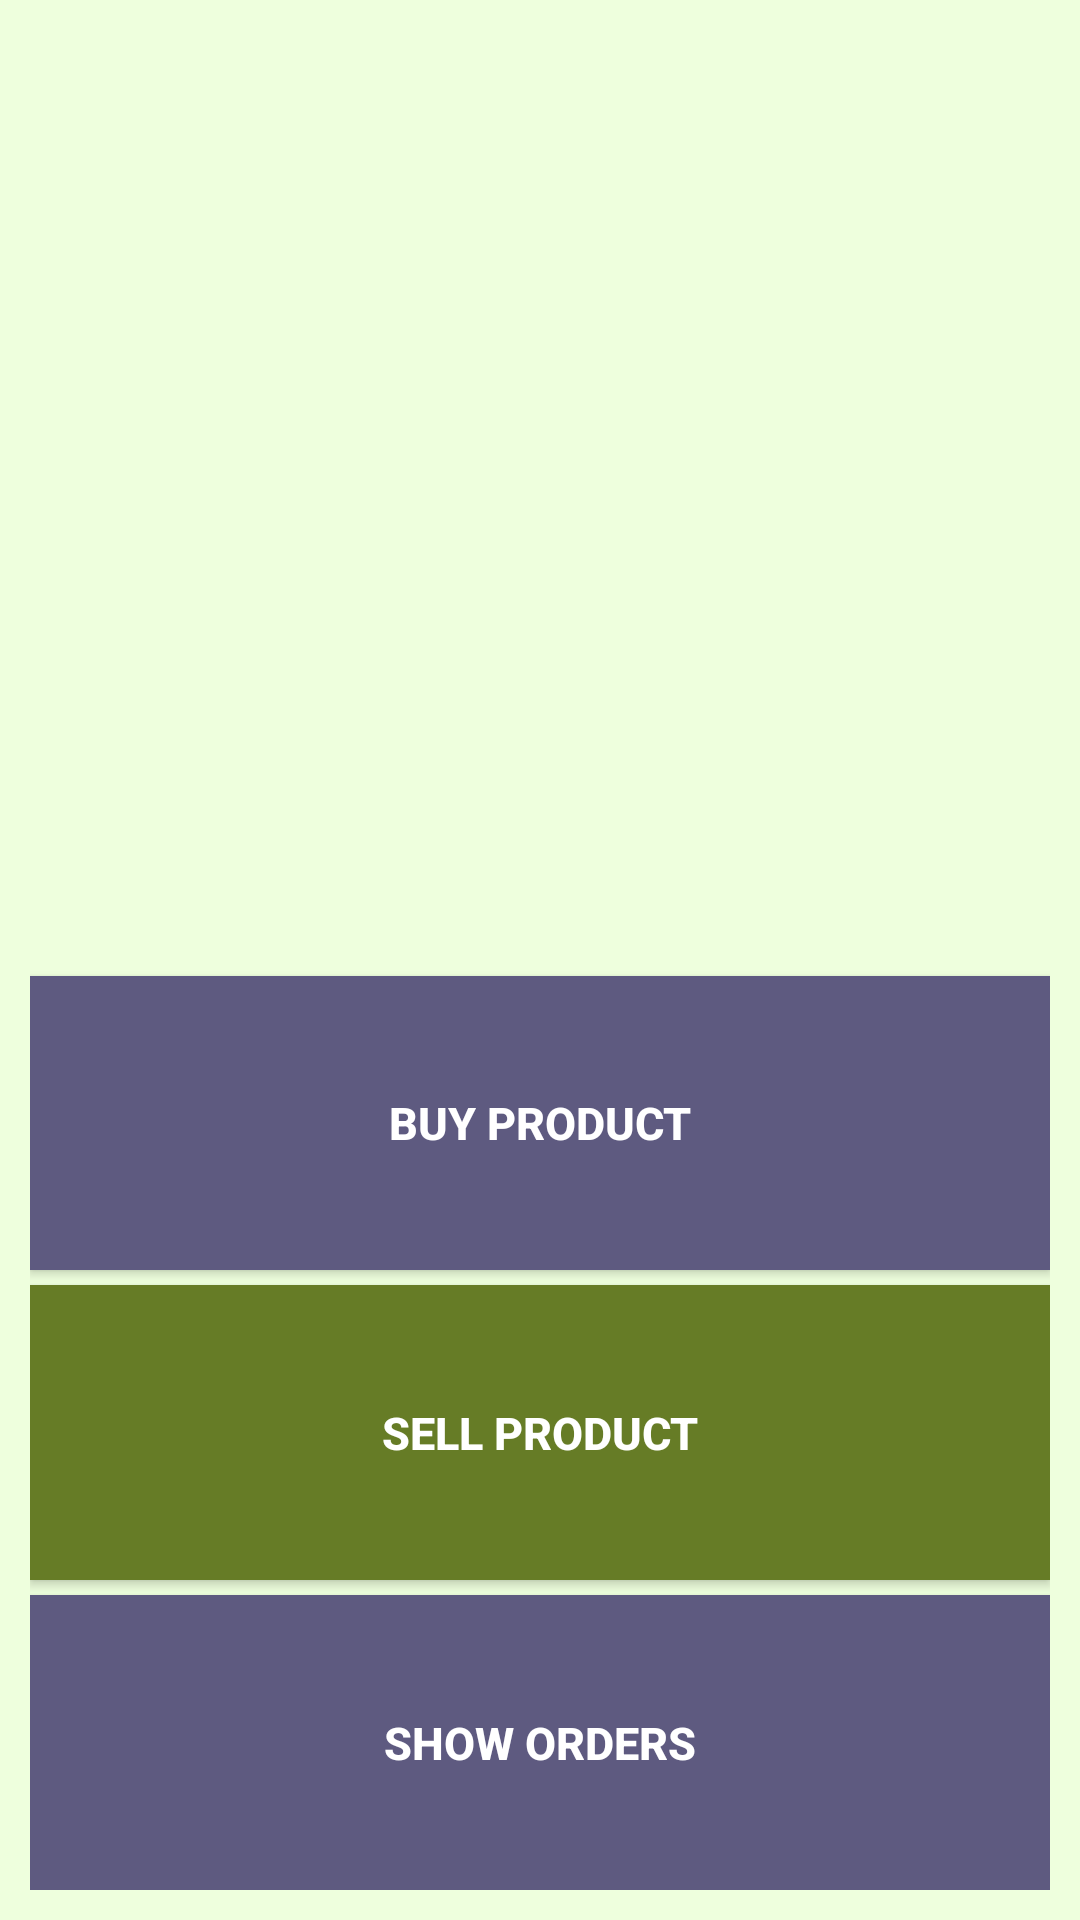

Layout XML and referenced resources for this Android screen:
<!-- AndroidManifest.xml: application theme AppTheme -->
<!-- res/layout/activity_main_app.xml -->
<?xml version="1.0" encoding="utf-8"?>
<LinearLayout xmlns:android="http://schemas.android.com/apk/res/android"
    xmlns:tools="http://schemas.android.com/tools"
    android:layout_width="match_parent"
    android:layout_height="match_parent"
    android:orientation="vertical"
    android:paddingBottom="10dp"
    android:paddingLeft="10dp"
    android:weightSum="5"
    android:background="#efd"
    android:paddingRight="10dp"
    android:paddingTop="5dp"
    tools:context="com.example.ramadanel_sayed.localshop.MainApp">

    <ImageView
        android:layout_width="match_parent"
        android:layout_height="200dp"
        android:scaleType="fitXY"
        android:layout_weight="2"
        android:id="@+id/imageView6"
        />

    <Button
        android:layout_width="match_parent"
        android:layout_height="wrap_content"
        android:layout_marginTop="20dp"
        android:text="Buy Product"
        android:layout_weight="1"
        android:textStyle="bold"
        android:textColor="#FFFFFF"
        android:background="#5E5A80"
        android:textSize="15sp"
        android:id="@+id/buttonBuy" />

    <Button
        android:layout_width="match_parent"
        android:layout_height="wrap_content"
        android:layout_marginTop="5dp"
        android:textColor="#FFFFFF"
        android:layout_weight="1"

        android:text="Sell Product"
        android:textStyle="bold"
        android:background="#667C26"

        android:textSize="15sp"
        android:id="@+id/buttonSell" />
    <Button
        android:layout_width="match_parent"
        android:layout_height="wrap_content"
        android:layout_marginTop="5dp"
        android:textColor="#FFFFFF"
        android:layout_weight="1"

        android:text="Show Orders"
        android:textStyle="bold"
        android:background="#5E5A80"

        android:textSize="15sp"
        android:id="@+id/showorders" />
</LinearLayout>
<!-- resources referenced by this layout -->
<resources>

</resources>
